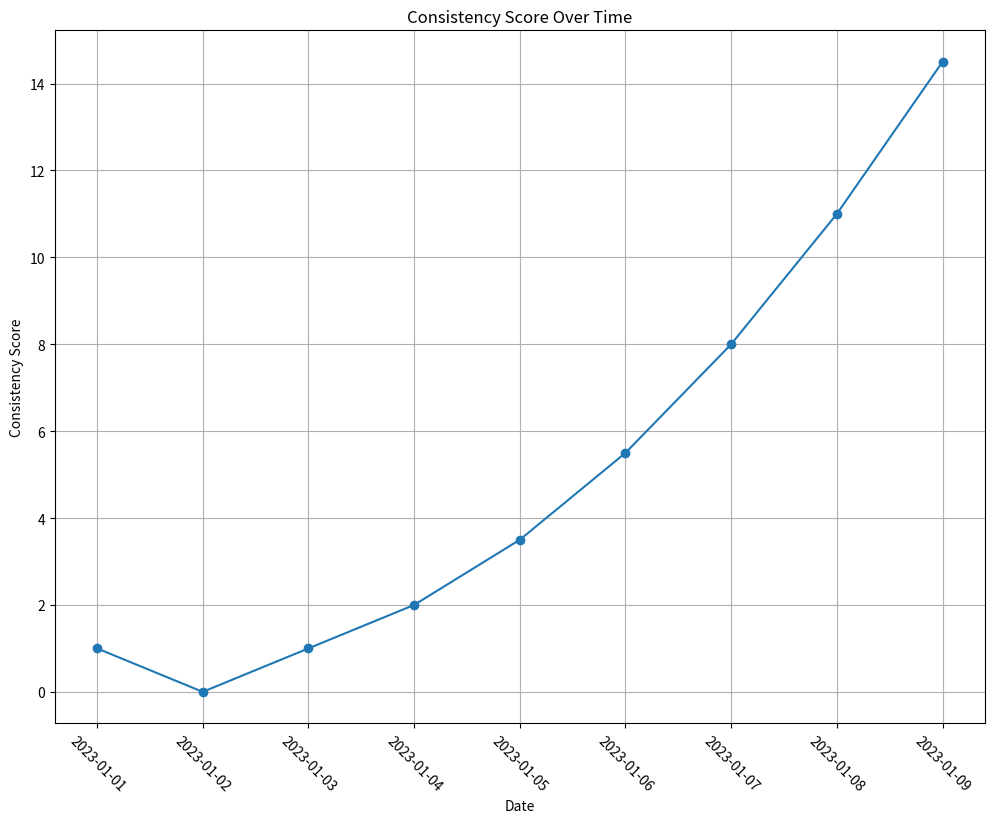

Recreate this plot in Python.
"""These functions first calculate the consistency score over time based on
    a list of performance-date pairs using the provided formula.
    Then, they create a plot of the consistency scores
    and save it as an image with the specified title and filename."""

import matplotlib.pyplot as plt
from datetime import datetime, timedelta


def calculate_consistency(data, S=0.5, R=1.0, min_added=1.0, min_deducted=5.0):
    """
    Calculate the consistency score over time based on the provided data.

    Args:
        data (list): A list of tuples containing bool (1 or 0) and date pairs.
        S (float): Scaling factor for score points added on each consecutive day
        R (float): Punishment factor for score points deducted for skipping
        min_added (float): Minimum amount of score points that can be added
        min_deducted (float): Minimum amount of score points that can be deducted

    Returns:
        list: A list of tuples containing the calculated score and date pairs.
    """
    consistency_scores = []
    consistency_score = 0.0
    consecutive_days = 0.0

    for performance, date in data:
        if performance:
            consecutive_days += 1.0
            consistency_score += max(S * consecutive_days, min_added)
        else:
            consistency_score = max(consistency_score - max(R * consecutive_days, min_deducted), 0.0)
            consecutive_days = 0.0
        consistency_scores.append((consistency_score, date))

    return consistency_scores


def save_plot(plot_title, data, filename):
    """
    Create and save a plot of consistency scores over time.

    Args:
        plot_title (str): The title of the graph.
        data (list): A list of tuples containing score and date pairs.
        filename (str): The filename (including file extension) to save the plot.
    """
    scores, dates = zip(*data)  # Separate scores and dates from the input data

    # Create a plot
    plt.figure(figsize=(12, 9))
    plt.plot(dates, scores, marker='o', linestyle='-')
    plt.xlabel("Date")
    plt.ylabel("Consistency Score")
    plt.title(plot_title)
    plt.grid(True)
    plt.xticks(rotation=-45)
    # Save the plot as an image (PNG format)
    plt.savefig(filename)

if __name__ == '__main__':
    # Example usage:
    data = [(1, datetime(2023, 1, 1)), (0, datetime(2023, 1, 2)), (1, datetime(2023, 1, 3)),
            (1, datetime(2023, 1, 4)), (1, datetime(2023, 1, 5)),
            (1, datetime(2023, 1, 6)), (1, datetime(2023, 1, 7)),
            (1, datetime(2023, 1, 8)), (1, datetime(2023, 1, 9))]
    consistency_data = calculate_consistency(data)
    save_plot("Consistency Score Over Time", consistency_data, "consistency_score_plot.png")
